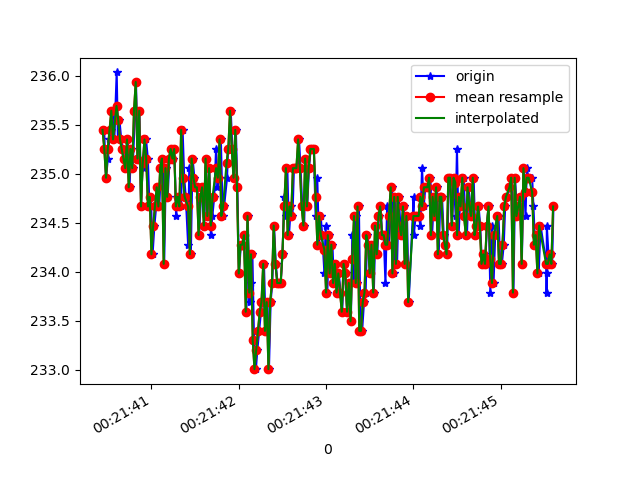

The file beside this chart, header and first rows:
1618186900459, 882563466938271, 235.44922, -273.82812, -26.464844
1618186900466, 882563486624512, 235.3, -274.3, -26.27
1618186900480, 882563504998336, 235, -274, -25.88
1618186900501, 882563524043630, 235.2, -274.3, -26.56
1618186900518, 882563543058402, 235.4, -274.1, -25.78
1618186900537, 882563562164739, 235.4, -274.2, -26.66
1618186900555, 882563581240554, 235.6, -274.2, -25.59
1618186900575, 882563600194283, 235.4, -274.5, -25.98
1618186900602, 882563621528675, 236, -274.9, -26.27
1618186900616, 882563638437477, 235.4, -274.6, -26.17
1618186900634, 882563657513292, 235.5, -274.4, -25.88
1618186900654, 882563676711192, 235.4, -274.5, -25.49
1618186900673, 882563696000656, 235.3, -274.4, -26.17
1618186900690, 882563714740737, 235.2, -274.5, -26.27
1618186900710, 882563733908116, 235.1, -274.7, -26.27
1618186900729, 882563752861845, 235.4, -274.3, -25.78
1618186900749, 882563771907139, 234.9, -274.1, -25.49
1618186900767, 882563791196603, 235.3, -274.4, -25.88
1618186900785, 882563810150333, 235.1, -274.3, -25.98
1618186900813, 882563829287190, 235.6, -274.3, -25.49
1618186900823, 882563848515612, 235.9, -274.3, -25.49
1618186900842, 882563867499863, 235.2, -274.6, -26.17
1618186900862, 882563886606199, 235.6, -274.9, -26.27
1618186900882, 882563905682014, 234.7, -275.0, -26.27
1618186900901, 882563924696786, 235.2, -275.3, -25.88
1618186900918, 882563943803122, 235.1, -275.5, -26.17
1618186900938, 882563962787373, 235.4, -275.1, -26.17
1618186900959, 882563981863188, 235.2, -274.8, -25.29
1618186900977, 882564000969524, 234.7, -274.7, -27.15
1618186900994, 882564019953775, 234.8, -275.8, -25.98
1618186901013, 882564038999069, 234.2, -275.1, -25.88
1618186901034, 882564058166448, 234.5, -275.0, -25.1
1618186901054, 882564077303305, 234.7, -274.6, -25.88
1618186901071, 882564096257035, 234.9, -275.0, -25.49
1618186901089, 882564115302329, 234.7, -275.2, -25.78
1618186901110, 882564134347622, 235.1, -275.0, -25.2
1618186901130, 882564153453959, 235.2, -274.6, -25.29
1618186901146, 882564172468731, 234.1, -274.7, -25.98
1618186901165, 882564191514024, 235.1, -274.9, -25.49
1618186901186, 882564210498275, 234.8, -273.9, -25.49
1618186901206, 882564229604612, 235.2, -275.0, -24.9
1618186901223, 882564248588863, 235.3, -275.1, -25.88
1618186901242, 882564267634156, 235.2, -274.9, -25.49
1618186901263, 882564286679450, 235.3, -274.7, -24.61
1618186901282, 882564305633180, 234.6, -274.7, -25.49
1618186901298, 882564324647952, 234.8, -274.7, -25.78
1618186901319, 882564343723767, 234.8, -275.0, -25.49
1618186901339, 882564362952188, 234.7, -275.0, -25.2
1618186901357, 882564381875397, 235.4, -275.0, -25.98
1618186901375, 882564400859648, 235, -274.8, -26.46
1618186901393, 882564419904941, 234.8, -275.3, -25.59
1618186901420, 882564438950235, 234.3, -275.2, -25.49
1618186901433, 882564458148135, 235.1, -274.9, -25.49
1618186901451, 882564477162907, 234.2, -275.0, -25.98
1618186901471, 882564496238722, 235.2, -274.8, -25.88
1618186901492, 882564515345059, 235, -274.9, -25.49
1618186901512, 882564534329310, 234.9, -275.0, -26.17
1618186901527, 882564553344082, 234.9, -275.6, -25.49
1618186901546, 882564572389375, 234.4, -274.5, -25.78
1618186901567, 882564591434669, 234.8, -274.9, -24.9
1618186901589, 882564610479963, 234.9, -274.3, -25.78
... 209 more rows
